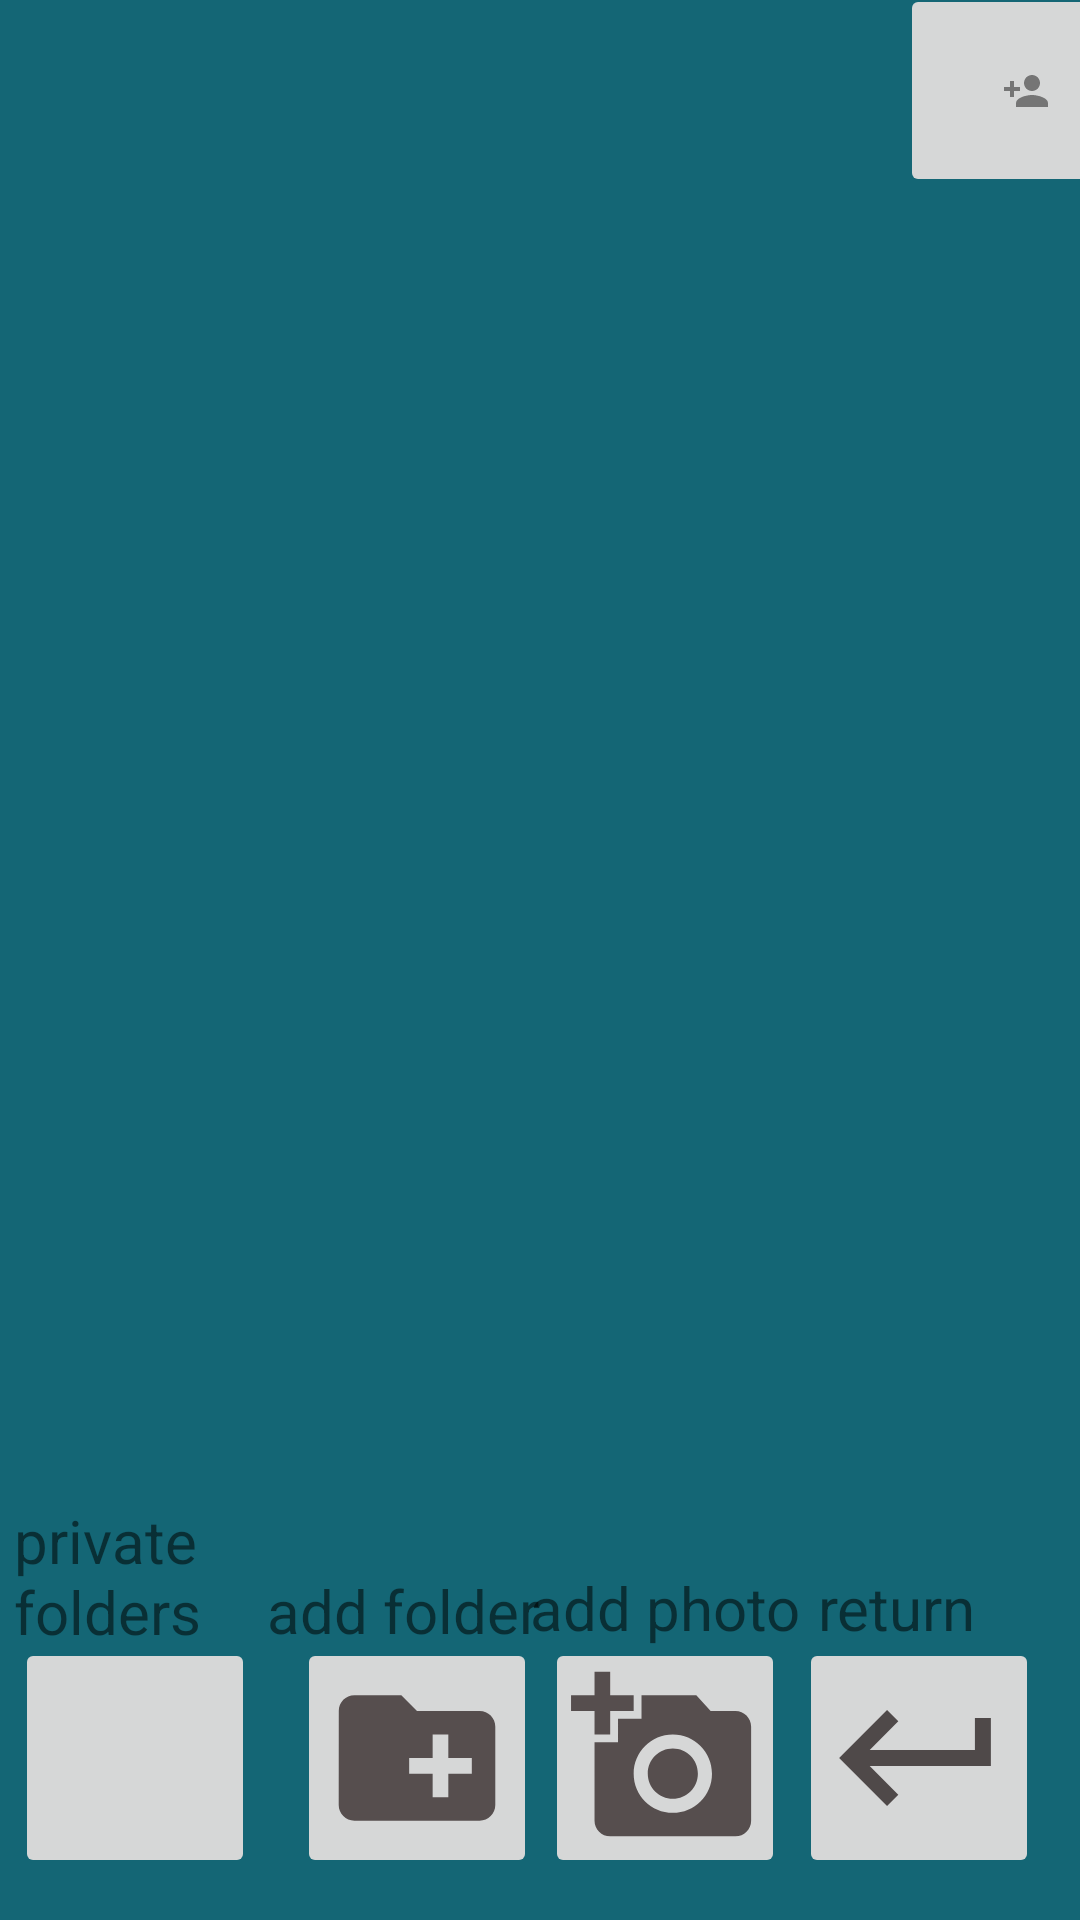

Here is an Android app screen rendered from its layout file. Give the layout XML and the strings, colors and styles it references.
<!-- AndroidManifest.xml: application theme Theme.MyColorApp -->
<!-- res/layout/activity_shared_folder.xml -->
<?xml version="1.0" encoding="utf-8"?>
<androidx.constraintlayout.widget.ConstraintLayout xmlns:android="http://schemas.android.com/apk/res/android"
    xmlns:app="http://schemas.android.com/apk/res-auto"
    xmlns:tools="http://schemas.android.com/tools"
    android:layout_width="match_parent"
    android:layout_height="match_parent"
    tools:context=".SharedFolderActivity"
    android:background="#146675">

        <TextView
            android:id="@+id/privateFolders"
            android:layout_width="107dp"
            android:layout_height="60dp"
            android:text="private folders"
            android:textSize="20sp"
            app:layout_constraintBottom_toBottomOf="parent"
            app:layout_constraintEnd_toEndOf="parent"
            app:layout_constraintHorizontal_bias="0.019"
            app:layout_constraintStart_toStartOf="parent"
            app:layout_constraintTop_toTopOf="parent"
            app:layout_constraintVertical_bias="0.862" />

        <TextView
            android:id="@+id/addPhotoTextShare"
            android:layout_width="96dp"
            android:layout_height="34dp"
            android:layout_marginEnd="10dp"
            android:text="add photo"
            android:textSize="20sp"
            app:layout_constraintBottom_toBottomOf="parent"
            app:layout_constraintEnd_toEndOf="parent"
            app:layout_constraintHorizontal_bias="0.695"
            app:layout_constraintStart_toStartOf="parent"
            app:layout_constraintTop_toTopOf="parent"
            app:layout_constraintVertical_bias="0.862" />

        <TextView
            android:id="@+id/addFolderTextShare"
            android:layout_width="101dp"
            android:layout_height="33dp"
            android:layout_marginEnd="10dp"
            android:text="add folder"
            android:textSize="20sp"
            app:layout_constraintBottom_toBottomOf="parent"
            app:layout_constraintEnd_toEndOf="parent"
            app:layout_constraintHorizontal_bias="0.358"
            app:layout_constraintStart_toStartOf="parent"
            app:layout_constraintTop_toTopOf="parent"
            app:layout_constraintVertical_bias="0.862" />

        <TextView
            android:id="@+id/returnTextShare"
            android:layout_width="74dp"
            android:layout_height="34dp"
            android:layout_marginStart="10dp"
            android:text="return"
            android:textSize="20sp"
            app:layout_constraintBottom_toBottomOf="parent"
            app:layout_constraintEnd_toEndOf="parent"
            app:layout_constraintHorizontal_bias="0.952"
            app:layout_constraintStart_toStartOf="parent"
            app:layout_constraintTop_toTopOf="parent"
            app:layout_constraintVertical_bias="0.862" />

        <ImageButton
            android:id="@+id/sharedreturnbutton"
            android:layout_width="80dp"
            android:layout_height="80dp"
            android:importantForAccessibility="no"
            app:layout_constraintBottom_toBottomOf="parent"
            app:layout_constraintEnd_toEndOf="parent"
            app:layout_constraintHorizontal_bias="0.951"
            app:layout_constraintStart_toStartOf="parent"
            app:layout_constraintTop_toTopOf="parent"
            app:layout_constraintVertical_bias="0.975"
            app:srcCompat="@drawable/ic_return2_foreground" />

        <ImageButton
            android:id="@+id/sharedAddPhoto"
            android:layout_width="80dp"
            android:layout_height="80dp"
            android:importantForAccessibility="no"
            app:layout_constraintBottom_toBottomOf="parent"
            app:layout_constraintEnd_toEndOf="parent"
            app:layout_constraintHorizontal_bias="0.649"
            app:layout_constraintStart_toStartOf="parent"
            app:layout_constraintTop_toTopOf="parent"
            app:layout_constraintVertical_bias="0.975"
            app:srcCompat="@drawable/ic_take_photo_foreground" />

        <TextView
            android:id="@+id/shared_directorydisplay"
            android:layout_width="299dp"
            android:layout_height="79dp"
            android:textSize="16dp"
            app:autoSizeTextType="uniform"
            app:layout_constraintBottom_toTopOf="@+id/shared_linear_layout"
            app:layout_constraintEnd_toEndOf="parent"
            app:layout_constraintHorizontal_bias="0.117"
            app:layout_constraintStart_toStartOf="parent"
            app:layout_constraintTop_toTopOf="parent"
            app:layout_constraintVertical_bias="0.711" />

        <ImageButton
            android:id="@+id/sharedaddFolder"
            android:layout_width="80dp"
            android:layout_height="80dp"
            android:importantForAccessibility="no"
            app:layout_constraintBottom_toBottomOf="parent"
            app:layout_constraintEnd_toEndOf="parent"
            app:layout_constraintHorizontal_bias="0.353"
            app:layout_constraintStart_toStartOf="parent"
            app:layout_constraintTop_toTopOf="parent"
            app:layout_constraintVertical_bias="0.975"
            app:srcCompat="@drawable/ic_tadd_folder_foreground" />

        <LinearLayout
            android:id="@+id/shared_linear_layout"
            android:layout_width="313dp"
            android:layout_height="476dp"
            android:orientation="vertical"
            app:layout_constraintBottom_toBottomOf="parent"
            app:layout_constraintEnd_toEndOf="parent"
            app:layout_constraintStart_toStartOf="parent"
            app:layout_constraintTop_toTopOf="parent"
            app:layout_constraintVertical_bias="0.376"></LinearLayout>

        <ImageButton
            android:id="@+id/privateFoldersButton"
            android:layout_width="80dp"
            android:layout_height="80dp"
            app:layout_constraintBottom_toBottomOf="parent"
            app:layout_constraintEnd_toEndOf="parent"
            app:layout_constraintHorizontal_bias="0.018"
            app:layout_constraintStart_toStartOf="parent"
            app:layout_constraintTop_toTopOf="parent"
            app:layout_constraintVertical_bias="0.975"
            app:srcCompat="@drawable/ic_private_folders" />

        <ImageButton
            android:id="@+id/AddFriendButtonShared"
            android:layout_width="84dp"
            android:layout_height="71dp"
            app:layout_constraintBottom_toTopOf="@+id/shared_linear_layout"
            app:layout_constraintEnd_toEndOf="parent"
            app:layout_constraintHorizontal_bias="0.2"
            app:layout_constraintStart_toEndOf="@+id/shared_directorydisplay"
            app:layout_constraintTop_toTopOf="parent"
            app:layout_constraintVertical_bias="0.64"
            app:srcCompat="@drawable/ic_action_add_user" />

</androidx.constraintlayout.widget.ConstraintLayout>
<!-- resources referenced by this layout -->
<resources>
  <!-- drawable ic_action_add_user (drawable-anydpi) -->
  <vector xmlns:android="http://schemas.android.com/apk/res/android"
      android:width="24dp"
      android:height="24dp"
      android:viewportWidth="24"
      android:viewportHeight="24"
      android:tint="#333333"
      android:alpha="0.6">
    <group android:scaleX="0.6666667"
        android:scaleY="0.6666667"
        android:translateX="4"
        android:translateY="4">
      <path
          android:fillColor="@android:color/white"
          android:pathData="M15,12c2.21,0 4,-1.79 4,-4s-1.79,-4 -4,-4 -4,1.79 -4,4 1.79,4 4,4zM6,10L6,7L4,7v3L1,10v2h3v3h2v-3h3v-2L6,10zM15,14c-2.67,0 -8,1.34 -8,4v2h16v-2c0,-2.66 -5.33,-4 -8,-4z"/>
    </group>
  </vector>
  <!-- drawable ic_return2_foreground (drawable) -->
  <vector xmlns:android="http://schemas.android.com/apk/res/android"
      android:width="108dp"
      android:height="108dp"
      android:viewportWidth="108"
      android:viewportHeight="108"
      android:tint="#4F4949">
    <group android:scaleX="2.6622"
        android:scaleY="2.6622"
        android:translateX="22.0536"
        android:translateY="22.0536">
      <path
          android:fillColor="@android:color/white"
          android:pathData="M19,7v4H5.83l3.58,-3.59L8,6l-6,6 6,6 1.41,-1.41L5.83,13H21V7z"/>
    </group>
  </vector>
  <!-- drawable ic_tadd_folder_foreground (drawable) -->
  <vector xmlns:android="http://schemas.android.com/apk/res/android"
      android:width="108dp"
      android:height="108dp"
      android:viewportWidth="108"
      android:viewportHeight="108"
      android:tint="#564E4E">
    <group android:scaleX="2.61"
        android:scaleY="2.61"
        android:translateX="22.68"
        android:translateY="22.68">
      <path
          android:fillColor="@android:color/white"
          android:pathData="M20,6h-8l-2,-2L4,4c-1.11,0 -1.99,0.89 -1.99,2L2,18c0,1.11 0.89,2 2,2h16c1.11,0 2,-0.89 2,-2L22,8c0,-1.11 -0.89,-2 -2,-2zM19,14h-3v3h-2v-3h-3v-2h3L14,9h2v3h3v2z"/>
    </group>
  </vector>
  <!-- drawable ic_take_photo_foreground (drawable) -->
  <vector xmlns:android="http://schemas.android.com/apk/res/android"
      android:width="108dp"
      android:height="108dp"
      android:viewportWidth="108"
      android:viewportHeight="108"
      android:tint="#564E4E">
    <group android:scaleX="2.61"
        android:scaleY="2.61"
        android:translateX="22.68"
        android:translateY="22.68">
      <path
          android:fillColor="@android:color/white"
          android:pathData="M3,4V1h2v3h3v2H5v3H3V6H0V4H3zM6,10V7h3V4h7l1.83,2H21c1.1,0 2,0.9 2,2v12c0,1.1 -0.9,2 -2,2H5c-1.1,0 -2,-0.9 -2,-2V10H6zM13,19c2.76,0 5,-2.24 5,-5s-2.24,-5 -5,-5s-5,2.24 -5,5S10.24,19 13,19zM9.8,14c0,1.77 1.43,3.2 3.2,3.2s3.2,-1.43 3.2,-3.2s-1.43,-3.2 -3.2,-3.2S9.8,12.23 9.8,14z"/>
    </group>
  </vector>
  <style name="Theme.MyColorApp" parent="Theme.MaterialComponents.DayNight.DarkActionBar">
          
          <item name="colorPrimary">@color/purple_500</item>
          <item name="colorPrimaryVariant">@color/purple_700</item>
          <item name="colorOnPrimary">@color/white</item>
          
          <item name="colorSecondary">@color/teal_200</item>
          <item name="colorSecondaryVariant">@color/teal_700</item>
          <item name="colorOnSecondary">@color/black</item>
          
          <item name="android:statusBarColor" tools:targetApi="l">?attr/colorPrimaryVariant</item>
          
      </style>
  <!-- not gathered from this repository: default colours our renderer supplied (Android Studio template values) -->
  <color name="purple_500">#FF6200EE</color>
  <color name="purple_700">#FF3700B3</color>
  <color name="teal_200">#FF03DAC5</color>
  <color name="teal_700">#FF018786</color>
  <color name="black">#FF000000</color>
  <color name="white">#FFFFFFFF</color>
</resources>
